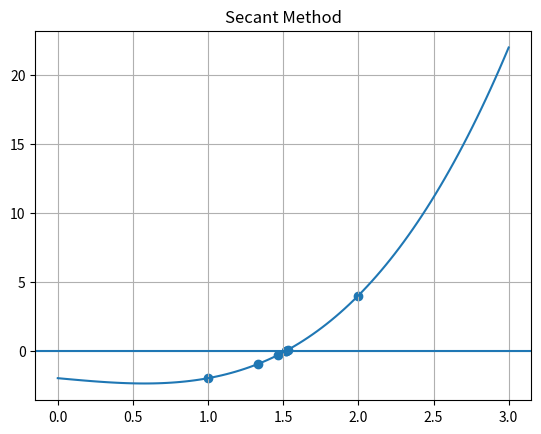

The script that saved this image:
import numpy as np
import matplotlib.pyplot as plt

def secant(a, b, f, tol):
    points = [a, b]

    while abs(b - a) > tol:
        c = b - f(b) * (b - a) / (f(b) - f(a))
        points.append(c)
        a, b = b, c

    return b, points

f = lambda x: x**3 - x - 2



if __name__ == "__main__":
    import numpy as np
    import matplotlib.pyplot as plt

    root, points = secant(1, 2, f, 0.001)

    x_vals = np.linspace(0, 3, 100)
    y_vals = f(x_vals)

    plt.plot(x_vals, y_vals)
    plt.axhline(0)
    plt.scatter(points, [f(p) for p in points])

    plt.title("Secant Method")
    plt.grid()
    plt.show()
